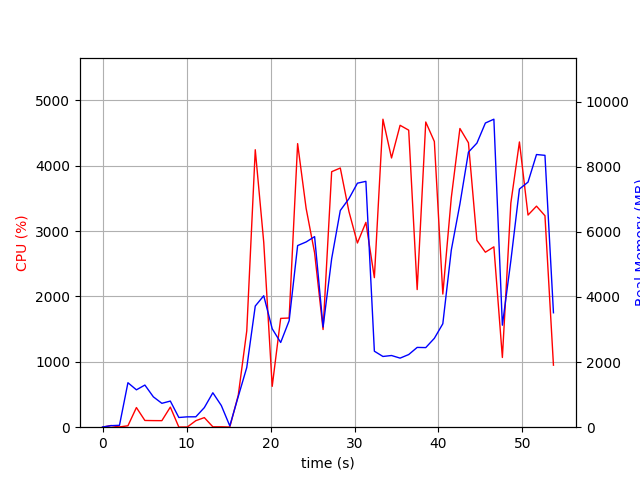

The file beside this chart, header and first rows:
elapsed_time, nproc, cpu, mem_real, mem_virtual
4.1484832763671875e-05, 1, 0.0, 6.375, 2923
1.007, 2, 25.8, 47.2, 157.9
2.016, 2, 4.0, 58.27, 168.8
3.023, 9, 21.8, 1366, 5363
4.032, 5, 300.6, 1148, 4012
5.04, 10, 103.0, 1294, 7150
6.051, 4, 100.9, 932.2, 3516
7.062, 3, 100.1, 733.6, 2884
8.071, 4, 307.6, 802.4, 3722
9.082, 3, 2.0, 298, 2356
10.09, 4, 3.0, 318.1, 2616
11.11, 3, 99.8, 319.3, 2388
12.12, 4, 146.8, 601.5, 3013
13.13, 7, 5.9, 1057, 4250
14.14, 6, 5.9, 665.6, 3587
15.15, 2, 2.0, 39.74, 80.89
16.16, 1, 490.5, 944.9, 6198
17.17, 1, 1474, 1834, 7238
18.18, 1, 4246, 3721, 9144
19.19, 1, 2829, 4038, 9248
20.2, 1, 625.1, 3023, 14880
21.21, 1, 1665, 2602, 9312
22.22, 1, 1671, 3271, 20588
23.23, 1, 4339, 5578, 22066
24.24, 1, 3348, 5690, 22066
25.25, 1, 2668, 5853, 22146
26.26, 1, 1495, 3078, 22146
27.28, 1, 3910, 5175, 28456
28.31, 1, 3966, 6656, 28796
29.34, 1, 3300, 7019, 28796
30.35, 1, 2818, 7495, 28796
31.35, 1, 3134, 7551, 28796
32.36, 1, 2288, 2334, 26748
33.38, 1, 4713, 2173, 26748
34.41, 1, 4120, 2202, 26748
35.43, 1, 4620, 2122, 26748
36.45, 1, 4545, 2231, 30844
37.46, 1, 2106, 2450, 31868
38.48, 1, 4670, 2445, 31868
39.51, 1, 4372, 2730, 34940
40.51, 1, 2037, 3177, 32892
41.52, 1, 3512, 5440, 32908
42.55, 1, 4571, 6854, 40088
43.57, 1, 4352, 8448, 40088
44.57, 1, 2859, 8726, 40088
45.58, 1, 2678, 9343, 40184
46.59, 1, 2760, 9460, 40184
47.61, 1, 1067, 3133, 40184
48.61, 1, 3430, 5112, 40184
49.64, 1, 4365, 7316, 40466
50.66, 1, 3246, 7528, 40466
51.67, 1, 3382, 8375, 40578
52.68, 1, 3236, 8350, 40578
53.69, 1, 949.0, 3515, 42626
